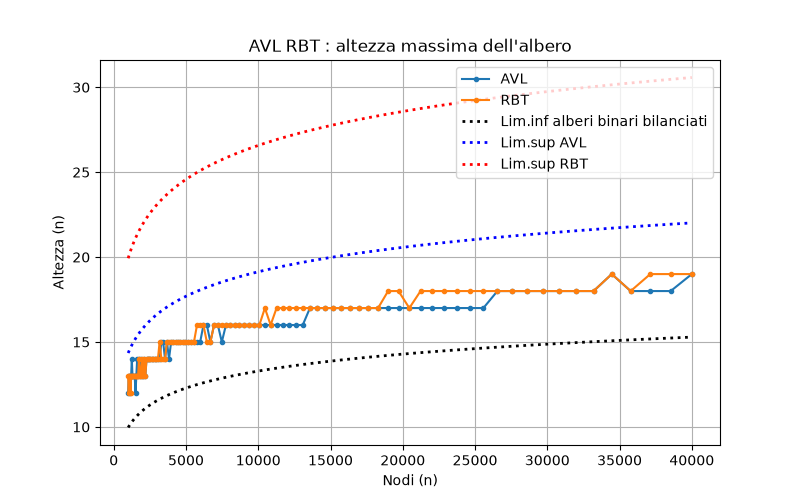

The table this chart was drawn from, first rows:
n, 1000, 1038, 1077, 1118, 1161, 1205, 1251, 1298, 1347, 1398, 1452, 1507, 1564, 1623, 1685, 1749, 1815, 1884, 1956, 2030, 2107, 2187, 2270
AVL, 12, 13, 13, 12, 13, 13, 14, 13, 13, 13, 13, 12, 13, 14, 13, 14, 13, 14, 13, 13, 14, 13, 14
RBT, 13, 12, 13, 13, 12, 13, 13, 13, 13, 13, 13, 13, 13, 13, 13, 14, 13, 13, 14, 13, 14, 13, 14
